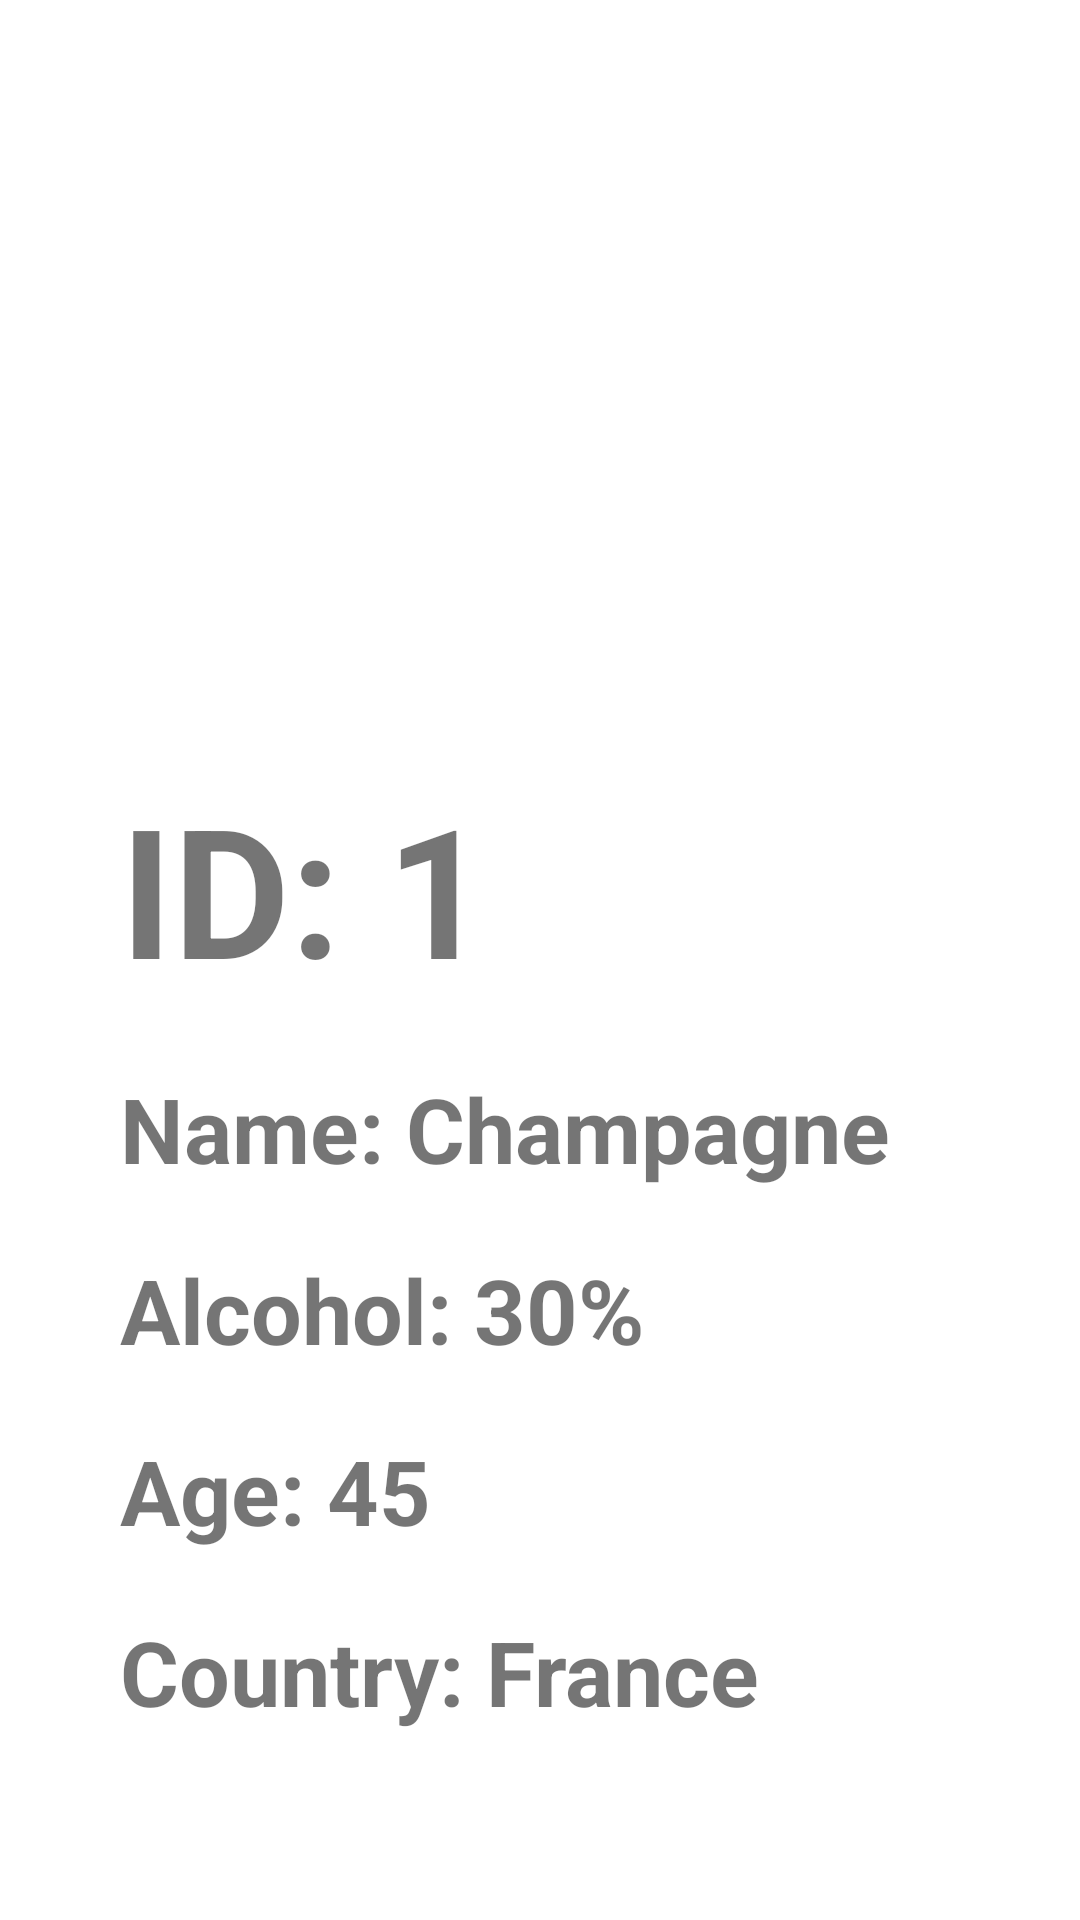

Here is an Android app screen rendered from its layout file. Give the layout XML and the strings, colors and styles it references.
<!-- AndroidManifest.xml: application theme Theme.ProjectWineManagement -->
<!-- res/layout/activity_detail_wine.xml -->
<?xml version="1.0" encoding="utf-8"?>
<LinearLayout xmlns:android="http://schemas.android.com/apk/res/android"
    xmlns:app="http://schemas.android.com/apk/res-auto"
    xmlns:tools="http://schemas.android.com/tools"
    android:id="@+id/main"
    android:layout_width="match_parent"
    android:layout_height="match_parent"
    android:orientation="vertical"
    tools:context=".subactivity.DetailWineActivity">

    <ImageView
        android:id="@+id/image_view_wine_detail_path"
        android:layout_width="match_parent"
        android:layout_height="216dp"
        android:src="@drawable/vietnam"
        android:padding="10dp"/>

    <LinearLayout
        android:layout_width="match_parent"
        android:layout_height="match_parent"
        android:orientation="vertical"
        android:padding="30dp">

        <LinearLayout
            android:layout_width="match_parent"
            android:layout_height="wrap_content"
            android:orientation="horizontal"
            android:padding="10dp">

            <TextView
                android:layout_width="wrap_content"
                android:layout_height="wrap_content"
                android:text="ID: "
                android:textSize="60dp"
                android:textStyle="bold"/>

            <TextView
                android:id="@+id/text_view_wine_detail_id"
                android:layout_width="wrap_content"
                android:layout_height="wrap_content"
                android:text="1"
                android:textSize="60dp"
                android:textStyle="bold"/>

        </LinearLayout>

        <LinearLayout
            android:layout_width="match_parent"
            android:layout_height="wrap_content"
            android:orientation="horizontal"
            android:padding="10dp">
            <TextView
                android:layout_width="wrap_content"
                android:layout_height="wrap_content"
                android:text="Name: "
                android:textSize="30dp"
                android:textStyle="bold"/>

            <TextView
                android:id="@+id/text_view_wine_detail_name"
                android:layout_width="wrap_content"
                android:layout_height="wrap_content"
                android:text="Champagne"
                android:textSize="30dp"
                android:textStyle="bold"/>

        </LinearLayout>

        <LinearLayout
            android:layout_width="match_parent"
            android:layout_height="wrap_content"
            android:orientation="horizontal"
            android:padding="10dp">
            <TextView
                android:layout_width="wrap_content"
                android:layout_height="wrap_content"
                android:text="Alcohol: "
                android:textSize="30dp"
                android:textStyle="bold"/>

            <TextView
                android:id="@+id/text_view_wine_detail_alcohol_content"
                android:layout_width="wrap_content"
                android:layout_height="wrap_content"
                android:text="30"
                android:textSize="30dp"
                android:textStyle="bold"/>

            <TextView
                android:layout_width="wrap_content"
                android:layout_height="wrap_content"
                android:text="%"
                android:textSize="30dp"
                android:textStyle="bold"/>

        </LinearLayout>

        <LinearLayout
            android:layout_width="match_parent"
            android:layout_height="wrap_content"
            android:orientation="horizontal"
            android:padding="10dp">
            <TextView
                android:layout_width="wrap_content"
                android:layout_height="wrap_content"
                android:text="Age: "
                android:textSize="30dp"
                android:textStyle="bold"/>

            <TextView
                android:id="@+id/text_view_wine_detail_age"
                android:layout_width="wrap_content"
                android:layout_height="wrap_content"
                android:text="45"
                android:textSize="30dp"
                android:textStyle="bold"/>

        </LinearLayout>

        <LinearLayout
            android:layout_width="match_parent"
            android:layout_height="wrap_content"
            android:orientation="horizontal"
            android:padding="10dp">
            <TextView
                android:layout_width="wrap_content"
                android:layout_height="wrap_content"
                android:text="Country: "
                android:textSize="30dp"
                android:textStyle="bold"/>

            <TextView
                android:id="@+id/text_view_wine_detail_original_country"
                android:layout_width="wrap_content"
                android:layout_height="wrap_content"
                android:text="France"
                android:textSize="30dp"
                android:textStyle="bold"/>

        </LinearLayout>

    </LinearLayout>

</LinearLayout>
<!-- resources referenced by this layout -->
<resources>
  <style name="Theme.ProjectWineManagement" parent="Theme.MaterialComponents.DayNight.DarkActionBar">
          
          <item name="colorPrimary">@color/purple_500</item>
          <item name="colorPrimaryVariant">@color/purple_700</item>
          <item name="colorOnPrimary">@color/white</item>
          
          <item name="colorSecondary">@color/teal_200</item>
          <item name="colorSecondaryVariant">@color/teal_700</item>
          <item name="colorOnSecondary">@color/black</item>
          
          <item name="android:statusBarColor">?attr/colorPrimaryVariant</item>
          
      </style>
  <!-- not gathered from this repository: default colours our renderer supplied (Android Studio template values) -->
  <color name="purple_500">#FF6200EE</color>
  <color name="purple_700">#FF3700B3</color>
  <color name="teal_200">#FF03DAC5</color>
  <color name="teal_700">#FF018786</color>
  <color name="black">#FF000000</color>
  <color name="white">#FFFFFFFF</color>
</resources>
